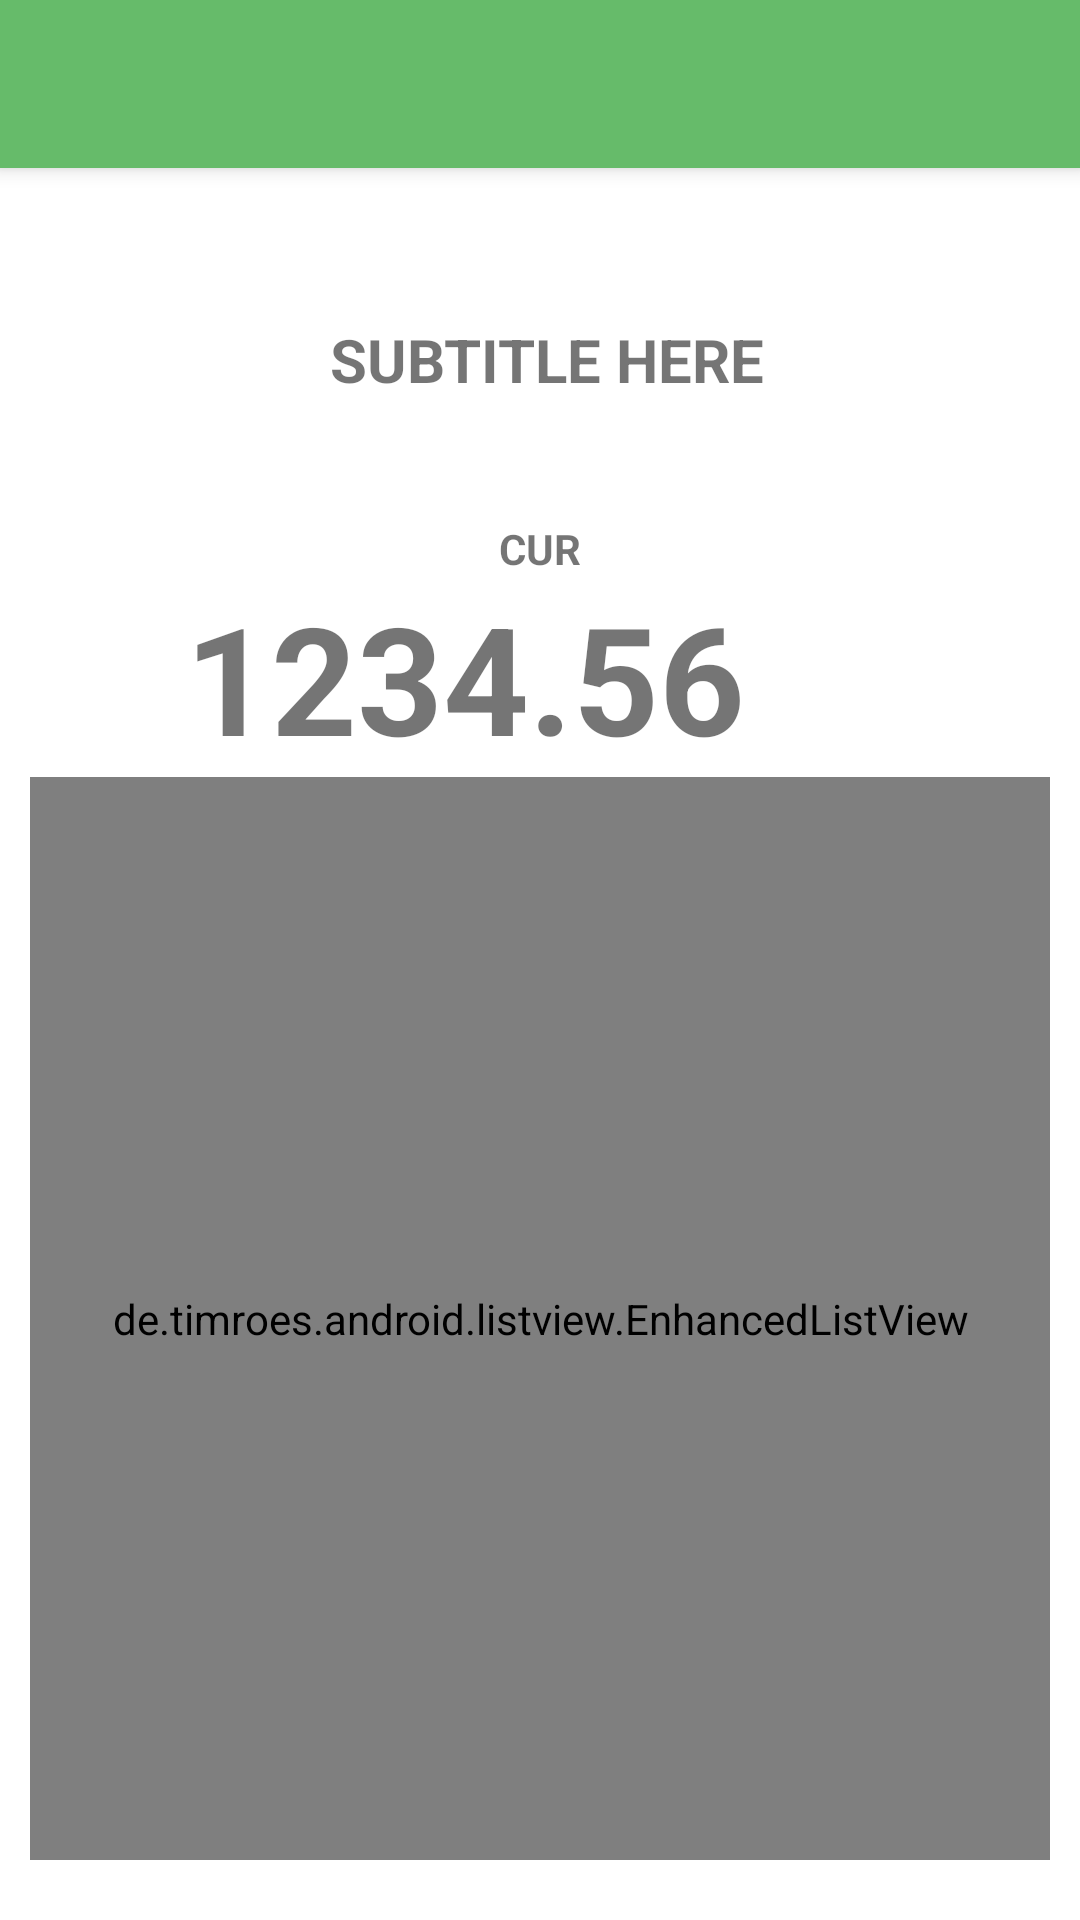

Reconstruct the res/layout file that produces this screen, plus the resources it refers to.
<!-- AndroidManifest.xml: application theme AppTheme -->
<!-- res/layout/child_summary_main.xml -->
<?xml version="1.0" encoding="utf-8"?>
<RelativeLayout
    xmlns:android="http://schemas.android.com/apk/res/android"
    xmlns:app="http://schemas.android.com/apk/res-auto"
    android:layout_width="fill_parent"
    android:layout_height="fill_parent"
    android:id="@+id/background_layout"
    android:descendantFocusability="blocksDescendants"
    android:background="#FFFFFF">

    <android.support.v7.widget.Toolbar
        android:id="@+id/my_toolbar"
        android:layout_width="match_parent"
        android:layout_height="?attr/actionBarSize"
        android:background="?attr/colorPrimary"
        android:elevation="4dp"
        android:theme="@style/ThemeOverlay.AppCompat.ActionBar"
        app:popupTheme="@style/ThemeOverlay.AppCompat.Light"/>

    <TextView
        android:layout_width="wrap_content"
        android:layout_height="wrap_content"
        android:id="@+id/title"
        android:gravity="top|left"
        android:textSize="30sp"
        android:textStyle="bold"
        android:ellipsize="end"
        android:singleLine="true"
        android:layout_marginLeft="110dp"
        android:layout_marginTop="10dp"
        android:layout_below="@id/my_toolbar"/>

    <TextView
        android:layout_width="wrap_content"
        android:layout_height="wrap_content"
        android:id="@+id/sub_title"
        android:gravity="top|left"
        android:textSize="20sp"
        android:textStyle="bold"
        android:text="SUBTITLE HERE"
        android:layout_marginLeft="110dp"
        android:layout_below="@id/title"/>

    <LinearLayout
        android:layout_width="match_parent"
        android:layout_height="match_parent"
        android:orientation="vertical"
        android:gravity="center_horizontal"
        android:layout_below="@id/sub_title"
        android:layout_marginTop="40dp"
        android:layout_marginLeft="10dp"
        android:layout_marginRight="10dp"
        android:layout_marginBottom="10dp" >

        <LinearLayout
            android:layout_width="match_parent"
            android:layout_height="wrap_content"
            android:id="@+id/currencyAmountHeader"
            android:gravity="center"
            android:orientation="vertical">

            <TextView
                android:id="@+id/currency"
                android:layout_width="wrap_content"
                android:layout_height="wrap_content"
                android:text="CUR"
                android:textStyle="bold"
                android:layout_gravity="center_horizontal" />

            <LinearLayout
                android:layout_width="wrap_content"
                android:layout_height="wrap_content"
                android:gravity="center"
                android:orientation="horizontal">

                <ImageView
                    android:layout_width="wrap_content"
                    android:layout_height="wrap_content"
                    android:background="@drawable/ic_chevron_left_black_large"
                    android:onClick="loadPreviousList" />

                <TextView
                    android:id="@+id/total"
                    android:layout_width="wrap_content"
                    android:layout_height="wrap_content"
                    android:textSize="50sp"
                    android:text="1234.56"
                    android:textStyle="bold" />

                <ImageView
                    android:layout_width="50dp"
                    android:layout_height="50dp"
                    android:background="@drawable/ic_chevron_right_black_large"
                    android:onClick="loadNextList"/>

            </LinearLayout>

        </LinearLayout>

        <de.timroes.android.listview.EnhancedListView
            android:id="@+id/summary_list"
            android:layout_width="match_parent"
            android:layout_height="0dp"
            android:layout_weight="1"
            android:layout_marginBottom="10dp"
            android:background="@drawable/full_border"/>


        
            
            
            
            
            

    </LinearLayout>

</RelativeLayout>
<!-- resources referenced by this layout -->
<resources>
  <!-- drawable full_border (drawable) -->
  <?xml version="1.0" encoding="utf-8"?>
  <shape xmlns:android="http://schemas.android.com/apk/res/android"
      android:shape="rectangle" >
  
      
          
      
  
      <stroke
          android:width="2dp"
          android:color="#8b8b8b" />
  
      
          
  
      <corners
          android:topLeftRadius="10dp"
          android:topRightRadius="10dp"
          android:bottomLeftRadius="10dp"
          android:bottomRightRadius="10dp">
      </corners>
  
  </shape>
  <style name="AppTheme" parent="Theme.AppCompat.Light.DarkActionBar">
          
          <item name="colorPrimary">@color/colorPrimary</item>
          <item name="colorPrimaryDark">@color/colorPrimaryDark</item>
          <item name="colorAccent">@color/colorAccent</item>
      </style>
  <color name="colorPrimary">#66BB6A</color>
  <color name="colorPrimaryDark">#4CAF50</color>
  <color name="colorAccent">#FF4081</color>
</resources>
